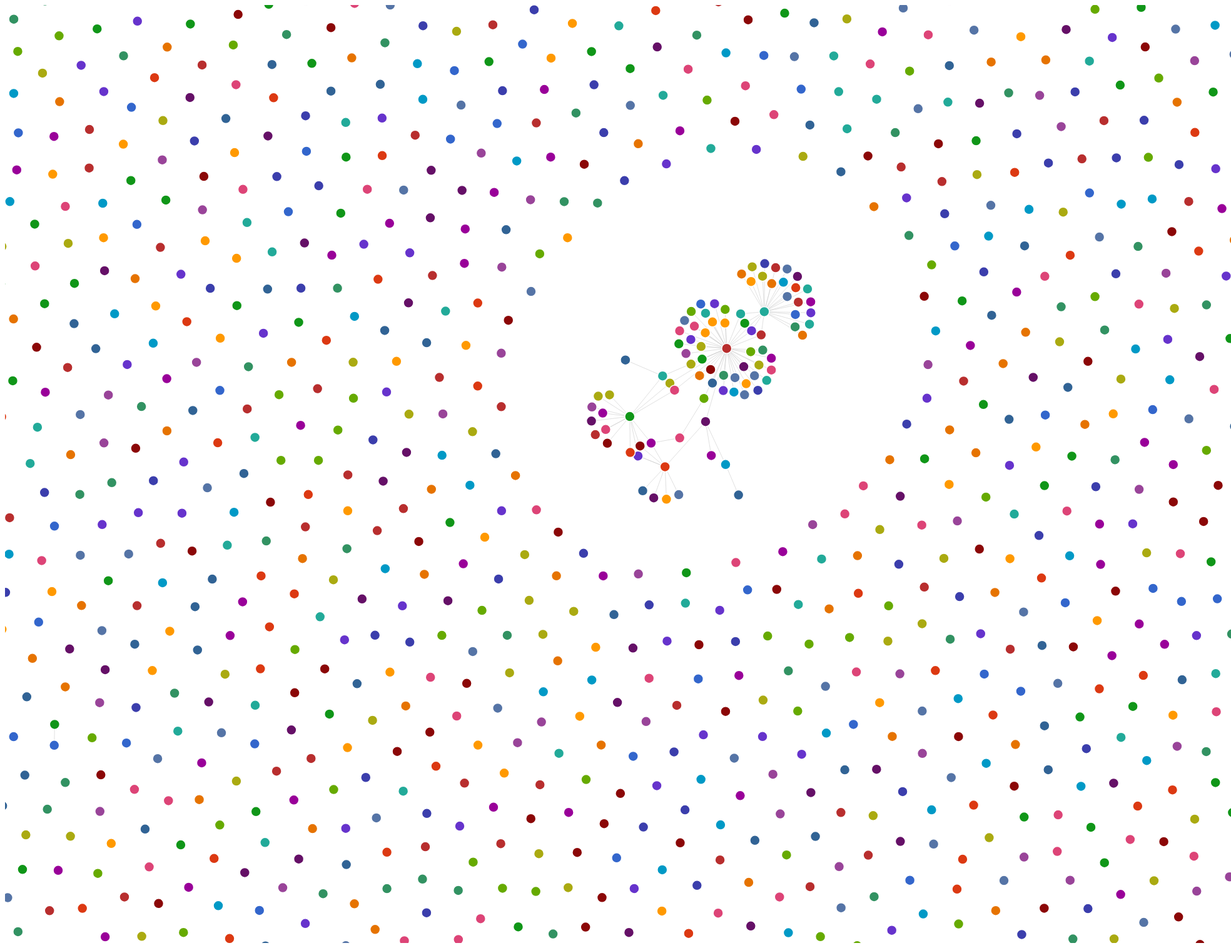
D3 v3 page, settled after 480 driven frames (8 s of simulated time); the page loaded 1 data file(s).


function colores_google(n) {
      var colores_g = ["#3366cc", "#dc3912", "#ff9900", "#109618", "#990099", "#0099c6", "#dd4477", "#66aa00", "#b82e2e", "#316395", "#994499", "#22aa99", "#aaaa11", "#6633cc", "#e67300", "#8b0707", "#651067", "#329262", "#5574a6", "#3b3eac"];
      return colores_g[n % colores_g.length];
    }
var width = 1960,
    height = 1500;

var color = d3.scale.category20();

var force = d3.layout.force()
    .charge(-120)
    .linkDistance(30)
    .size([width, height]);

var svg = d3.select("body").append("svg")
    .attr("width", width)
    .attr("height", height);

d3.json("polblogs1.json", function(error, graph) {
  if (error) throw error;

  force
      .nodes(graph.nodes)
      .links(graph.edges)
      .start();

  var link = svg.selectAll(".link")
      .data(graph.edges)
    .enter().append("line")
      .attr("class", "link")
      .style("stroke", "#ccc")
      .style("stroke-width", 1);

  var node = svg.selectAll(".node")
      .data(graph.nodes)
    .enter().append("circle")
      .attr("class", "node")
      .attr("r", 8)
      .style("fill", function(d,i){
        return colores_google(i);
      })
      .on("mouseover", function(d){
        var xP = parseFloat(d3.select(this).attr("cx"));
        var yP = parseFloat(d3.select(this).attr("cy"));

        d3.select("#tooltip")
          .style("left", xP + "px")
          .style("top", yP + "px")
          .select("#value")
          .html("<p><strong> Source: "+d.source+" </strong></p><p>Link: <a href='"+d.name+"' target='_blank' >"+d.name+"</a></p>");
        d3.select("#tooltip").classed("hidden", false);
      })
      .on("mouseout", function(){
        d3.select("#tooltip").classed("hidden", true);  
      })
      .call(force.drag);

  node.append("title")
      .text(function(d) { return d.name; });

  force.on("tick", function() {
    link.attr("x1", function(d) { return d.source.x; })
        .attr("y1", function(d) { return d.source.y; })
        .attr("x2", function(d) { return d.target.x; })
        .attr("y2", function(d) { return d.target.y; });

    node.attr("cx", function(d) { return d.x; })
        .attr("cy", function(d) { return d.y; });
  });
});



### data: polblogs1.json
{
 "nodes": [
  {
   "name": "zeph1z.tripod.com/blog",
   "id": 1551,
   "source": "Blogarama",
   "value": 1
  },
  {
   "name": "zeke01.typepad.com",
   "id": 1550,
   "source": "Blogarama",
   "value": 1
  },
  {
   "name": "zeke01.blogspot.com",
   "id": 1549,
   "source": "Blogarama,BlogCatalog",
   "value": 1
  },
  {
   "name": "zebrax.blogs.com",
   "id": 1548,
   "source": "BlogCatalog",
   "value": 1
  },
  {
   "name": "youngconservative.blogspot.com",
   "id": 1547,
   "source": "Blogarama",
   "value": 1
  },
  {
   "name": "xtremerightwing.net",
   "id": 1546,
   "source": "Blogarama",
   "value": 1
  },
  {
   "name": "xanga.com/lockjawtheogre",
   "id": 1545,
   "source": "Blogarama",
   "value": 1
  },
  {
   "name": "xanga.com/eugene3",
   "id": 1544,
   "source": "BlogCatalog",
   "value": 1
  },
  "... 1,482 more items"
 ],
 "edges": [
  {
   "id": 10855,
   "source": 0,
   "target": 863
  },
  {
   "id": 10682,
   "source": 1,
   "target": 53
  },
  {
   "id": 10681,
   "source": 1,
   "target": 1061
  },
  {
   "id": 10680,
   "source": 1,
   "target": 836
  },
  {
   "id": 10679,
   "source": 1,
   "target": 1024
  },
  {
   "id": 10678,
   "source": 1,
   "target": 1098
  },
  {
   "id": 10677,
   "source": 1,
   "target": 915
  },
  {
   "id": 10676,
   "source": 1,
   "target": 1069
  },
  "... 92 more items"
 ]
}